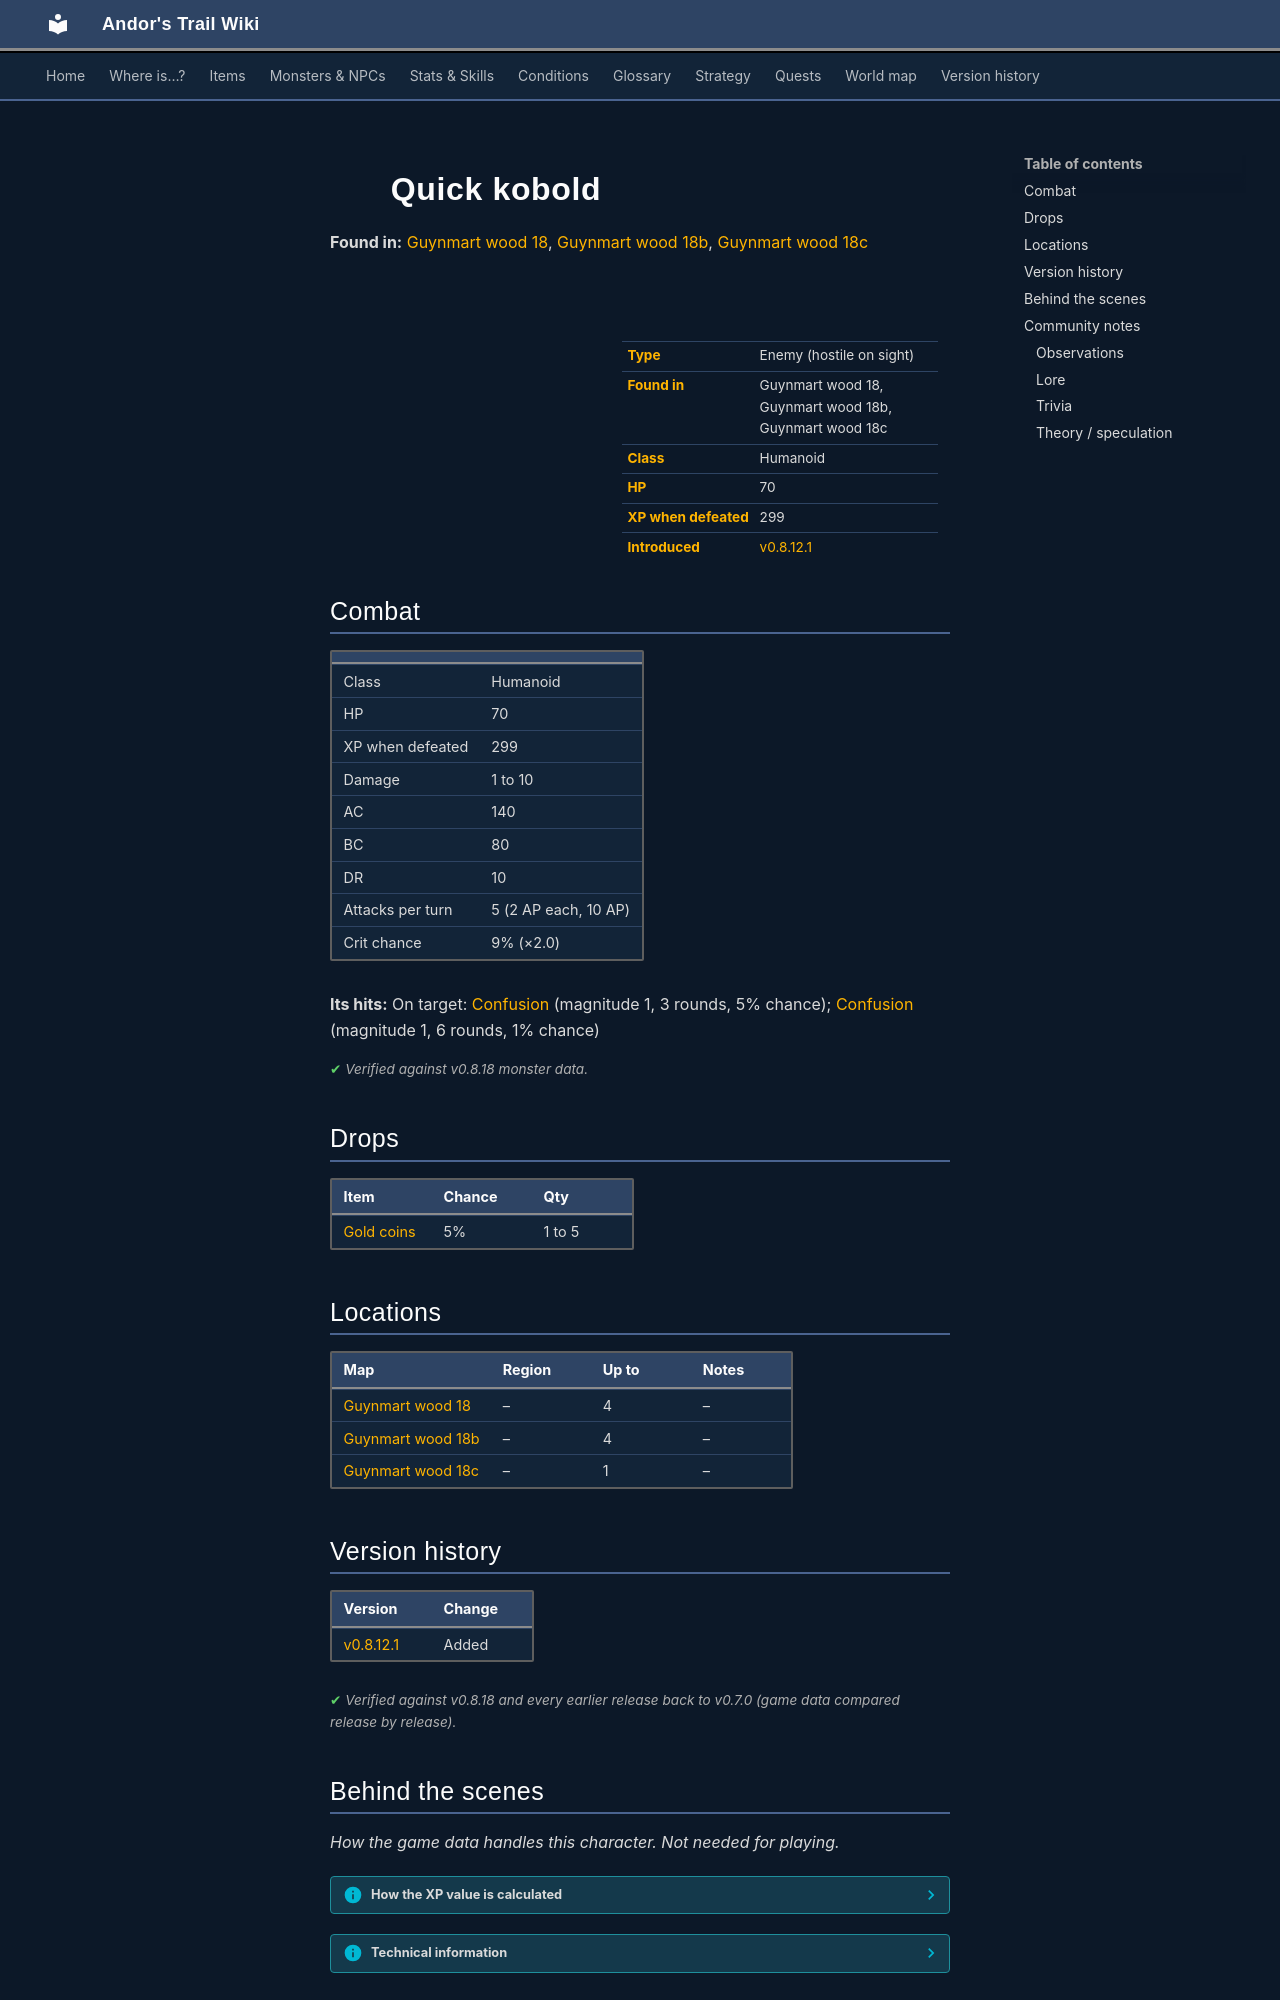

repository: asdfghjkl628/Andor-s-Trail-Wikiiii · page: monsters/kobold1/index.html · generator: mkdocs

---
description: "Quick kobold is an enemy in Andor's Trail (humanoid) with 70 HP, worth 299 XP, found in Guynmart wood 18, Guynmart wood 18b, Guynmart wood 18c. Drops: Gold coins."
---

# ![](../assets/icons/monsters/monsters_karvis1_0.png){ .sprite } Quick kobold

**Found in:** [Guynmart wood 18](../maps/guynmart_wood_18.md), [Guynmart wood 18b](../maps/guynmart_wood_18b.md), [Guynmart wood 18c](../maps/guynmart_wood_18c.md)

<div class="infobox" markdown>

<p class="ib-img"><img class="sprite" src="../../assets/icons/monsters/monsters_karvis1_0.png" alt=""></p>

| | |
|---|---|
| **Type** | Enemy (hostile on sight) |
| **Found in** | Guynmart wood 18, Guynmart wood 18b, Guynmart wood 18c |
| **Class** | Humanoid |
| **HP** | 70 |
| **XP when defeated** | 299 |
| **Introduced** | [v0.8.12.1](../versions/0.8.12.1.md) |

</div>

## Combat

| | |
|---|---|
| Class | Humanoid |
| HP | 70 |
| XP when defeated | 299 |
| Damage | 1 to 10 |
| AC | 140 |
| BC | 80 |
| DR | 10 |
| Attacks per turn | 5 (2 AP each, 10 AP) |
| Crit chance | 9% (×2.0) |

**Its hits:** On target: [Confusion](../conditions/confusion.md) (magnitude 1, 3 rounds, 5% chance); [Confusion](../conditions/confusion.md) (magnitude 1, 6 rounds, 1% chance)


<p class="verified">Verified against v0.8.18 monster data.</p>

## Drops

| Item | Chance | Qty |
|---|---|---|
| [Gold coins](../items/gold.md) | 5% | 1 to 5 |

## Locations

| Map | Region | Up to | Notes |
|---|---|---|---|
| [Guynmart wood 18](../maps/guynmart_wood_18.md) | – | 4 | – |
| [Guynmart wood 18b](../maps/guynmart_wood_18b.md) | – | 4 | – |
| [Guynmart wood 18c](../maps/guynmart_wood_18c.md) | – | 1 | – |


## Version history

| Version | Change |
|---|---|
| [v0.8.12.1](../versions/0.8.12.1.md) | Added |

<p class="verified">Verified against v0.8.18 and every earlier release back to v0.7.0 (game data compared release by release).</p>


## Behind the scenes

*How the game data handles this character. Not needed for playing.*

??? info "How the XP value is calculated"

    The game computes each enemy's experience value when it loads the data (`MonsterTypeParser.java`):

    XP = ⌈(attacks per turn × attack chance × average damage × (1 + critical skill × critical multiplier) × 3 + HP × (1 + block chance) + 9 × damage resistance) × 0.7⌉

    Percentages are used as fractions (e.g. 60% = 0.6). Enemies whose attacks inflict a condition are worth 50 XP more. The More Exp skill adds a percentage on top.

??? info "Technical information"

    | | |
    |---|---|
    | Entry ID | `kobold1` |
    | Type (wiki) | Enemy |
    | Spawn group | `kobold1` |
    | Loot table | `kobold` |
    | Conversation | – |
    | Faction | – |
    | Movement | protectSpawn |
    | Icon | `monsters_karvis1:0` |
    | Defined in | `res/raw/monsterlist_feygard_1.json` |

    Raw data:

    ```json
    {
     "id": "kobold1",
     "name": "Quick kobold",
     "iconID": "monsters_karvis1:0",
     "maxHP": 70,
     "maxAP": 10,
     "moveCost": 2,
     "monsterClass": "humanoid",
     "movementAggressionType": "protectSpawn",
     "attackDamage": {
      "min": 1,
      "max": 10
     },
     "droplistID": "kobold",
     "attackCost": 2,
     "attackChance": 140,
     "criticalSkill": 10,
     "criticalMultiplier": 2.0,
     "blockChance": 80,
     "damageResistance": 10,
     "hitEffect": {
      "conditionsTarget": [
       {
        "condition": "confusion",
        "magnitude": 1,
        "duration": 3,
        "chance": "5"
       },
       {
        "condition": "confusion",
        "magnitude": 1,
        "duration": 6,
        "chance": "1"
       }
      ]
     }
    }
    ```


## Community notes

<small>Written by players, not generated from game data. **Observations**: what players notice in-game · **Lore**: the in-world story · **Trivia**: real-world facts, references, development history · **Theory / speculation**: unconfirmed ideas; may just be unfinished content</small>

### Observations

*No notes yet. Contributions are welcome: [add a note](https://github.com/asdfghjkl628/Andor-s-Trail-Wikiiii/new/main/notes/monsters?filename=kobold1.md&value=%23%23%20Observations%0A%0A%3C%21--%20what%20players%20notice%20in-game%20--%3E%0A%0A%23%23%20Lore%0A%0A%3C%21--%20the%20in-world%20story%20--%3E%0A%0A%23%23%20Trivia%0A%0A%3C%21--%20real-world%20facts%2C%20references%2C%20development%20history%20--%3E%0A%0A%23%23%20Theory%20/%20speculation%0A%0A%3C%21--%20unconfirmed%20ideas%3B%20may%20just%20be%20unfinished%20content%20--%3E%0A).*
